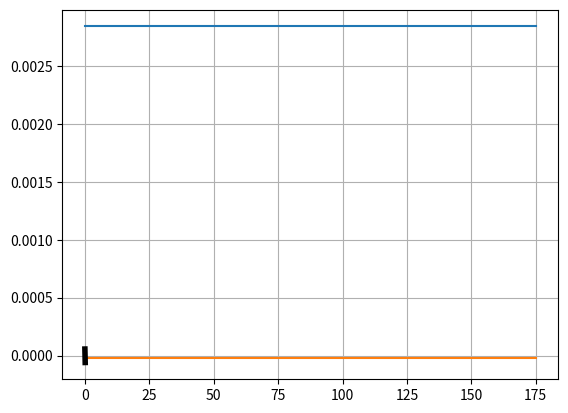

Recreate this plot in Python.
#!/usr/bin/env python-sirius

import numpy as np
import matplotlib.pyplot as plt

# c = 299792458
# wrf = 2*np.pi*500e6
# h = 864
#
# C0 = 2*np.pi/wrf*h*c
# E0 = 3e9
# It = 350e-3

## MAX IV
c = 299792458
wrf = 2*np.pi*99.93e6
h = 176

C0 = 2*np.pi/wrf*h*c
E0 = 3e9
U0 = 856e3/E0
It = 500e-3


def get_potentials(wr=wrf, Rs=15e6, Q=1e6,
                   Ibs=np.ones(h)*350e-3/h,
                   z=np.linspace(-0.1, 0.1, 1000)):

    T0 = C0/c

    alpha = wr/2/Q
    wrb = np.sqrt(wr*wr-alpha*alpha)
    beta = (alpha + 1j*wrb)/c

    Gl = 1/(1-np.exp(-beta*C0))  # Greater
    Ll = Gl*np.exp(-beta*C0)     # Lesser
    El = Ll + 1/2                # Equal

    V = np.zeros([len(Ibs), len(z)])
    for n in range(len(Ibs)):
        Vhn = 0 + 1j*0
        for i, ib in enumerate(Ibs):
            P = ib*np.exp(beta*(n-i)*C0/h)
            if i > n:
                P *= Gl
            elif i == n:
                P *= El
            elif i < n:
                P *= Ll
            Vhn += P

        Vt = np.exp(beta*z)*Vhn

        V[n] = T0/E0 * 2*alpha*Rs*(Vt.real + alpha/wrb*Vt.imag)
    return V


if __name__ == "__main__":
    wr = 3*wrf + 2*np.pi*28.43e3
    Rs = 2.017e6
    Q = 21600

    Ibs = np.zeros(h)

    nb = 176
    start = 0
    Ibs[start:start+nb] = It/nb

    plt.plot(Ibs)
    plt.show()

    z = np.linspace(-0.06, 0.06, 1001)
    V = get_potentials(wr=wr, Rs=Rs, Q=Q, Ibs=Ibs, z=z)

    offset = V[0, 500]
    plt.plot(V[:, 0])
    plt.show()
    # plt.plot(z, V.T)
    plt.plot(z, -V.T[:, 1:10] + offset)
    plt.plot(z, -V.T[:, 39:49] + offset)
    plt.plot(z, -V.T[:, 78:88] + offset)

    V0 = 1.63e6/E0
    phi0 = np.pi - np.arcsin(U0/V0)
    krf = 2*np.pi*h/C0

    Vrf = V0*np.sin(phi0 + krf*z) - U0
    plt.plot(z, Vrf, linewidth=4, color='k')
    plt.grid(True)
    plt.show()
